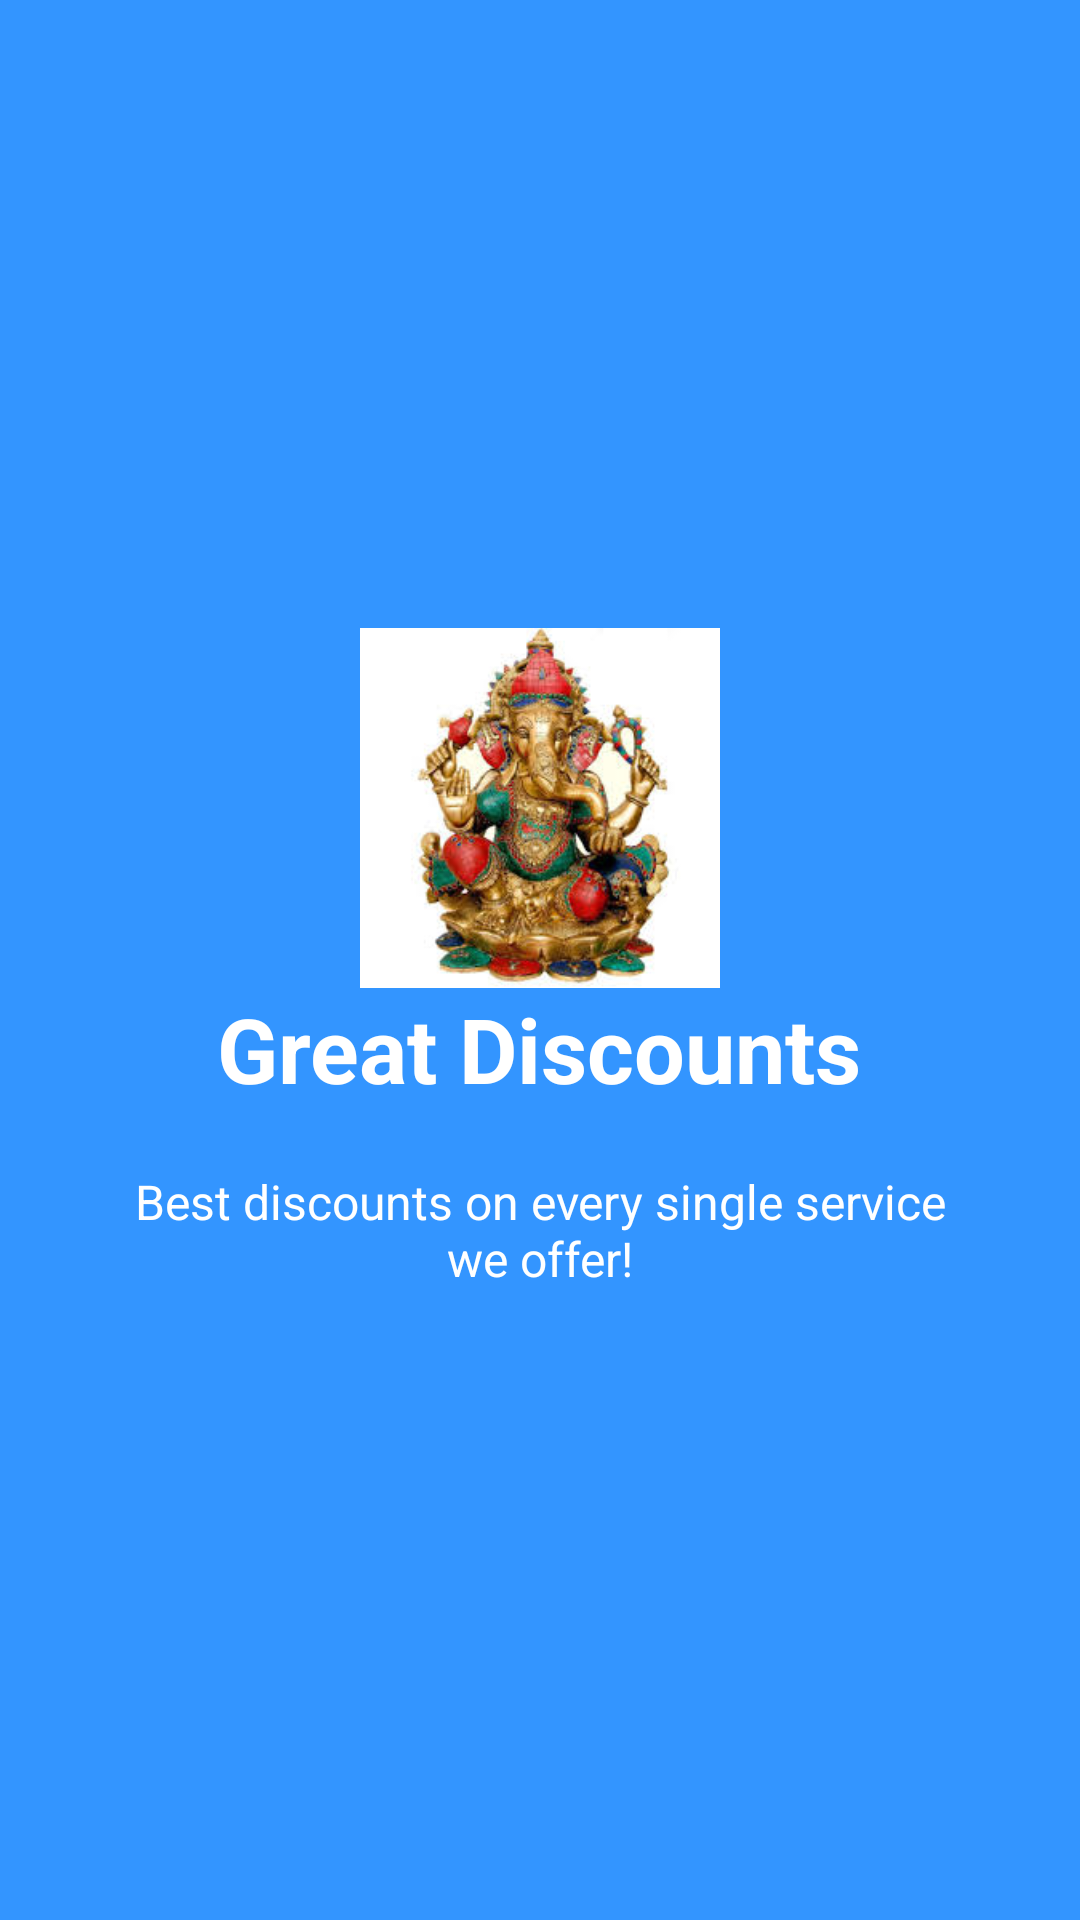

This screen was rendered from an Android layout file. Write that file and the resources it references.
<!-- AndroidManifest.xml: application theme AppTheme -->
<!-- res/layout/welcome_slide3.xml -->
<?xml version="1.0" encoding="utf-8"?>
<RelativeLayout xmlns:android="http://schemas.android.com/apk/res/android"
    android:layout_width="match_parent"
    android:layout_height="match_parent"
    android:background="@color/bg_screen3">

    <LinearLayout
        android:layout_width="wrap_content"
        android:layout_height="wrap_content"
        android:layout_centerInParent="true"
        android:gravity="center_horizontal"
        android:orientation="vertical">

        <ImageView
            android:layout_width="@dimen/img_width_height"
            android:layout_height="@dimen/img_width_height"
            android:src="@drawable/two" />

        <TextView
            android:layout_width="wrap_content"
            android:layout_height="wrap_content"
            android:text="@string/slide_3_title"
            android:textColor="@android:color/white"
            android:textSize="@dimen/slide_title"
            android:textStyle="bold" />

        <TextView
            android:layout_width="wrap_content"
            android:layout_height="wrap_content"
            android:layout_marginTop="20dp"
            android:paddingLeft="@dimen/desc_padding"
            android:paddingRight="@dimen/desc_padding"
            android:text="@string/slide_3_desc"
            android:textAlignment="center"
            android:textColor="@android:color/white"
            android:textSize="@dimen/slide_desc" />

    </LinearLayout>

</RelativeLayout>
<!-- resources referenced by this layout -->
<resources>
  <color name="bg_screen3">#3395ff</color>
  <dimen name="desc_padding">40dp</dimen>
  <dimen name="img_width_height">120dp</dimen>
  <dimen name="slide_desc">16dp</dimen>
  <dimen name="slide_title">30dp</dimen>
  <!-- drawable two: jpeg bitmap (drawable, 13642 bytes) -->
  <string name="slide_3_desc">Best discounts on every single service we offer!</string>
  <string name="slide_3_title">Great Discounts</string>
  <style name="AppTheme" parent="Theme.AppCompat.Light.NoActionBar">
          
          <item name="colorPrimary">@color/colorPrimary</item>
          <item name="colorPrimaryDark">@color/colorPrimaryDark</item>
          <item name="colorAccent">@color/colorAccent</item>
      </style>
  <color name="colorPrimary">#682F8D</color>
  <color name="colorPrimaryDark">#682F8D</color>
  <color name="colorAccent">#444</color>
</resources>
